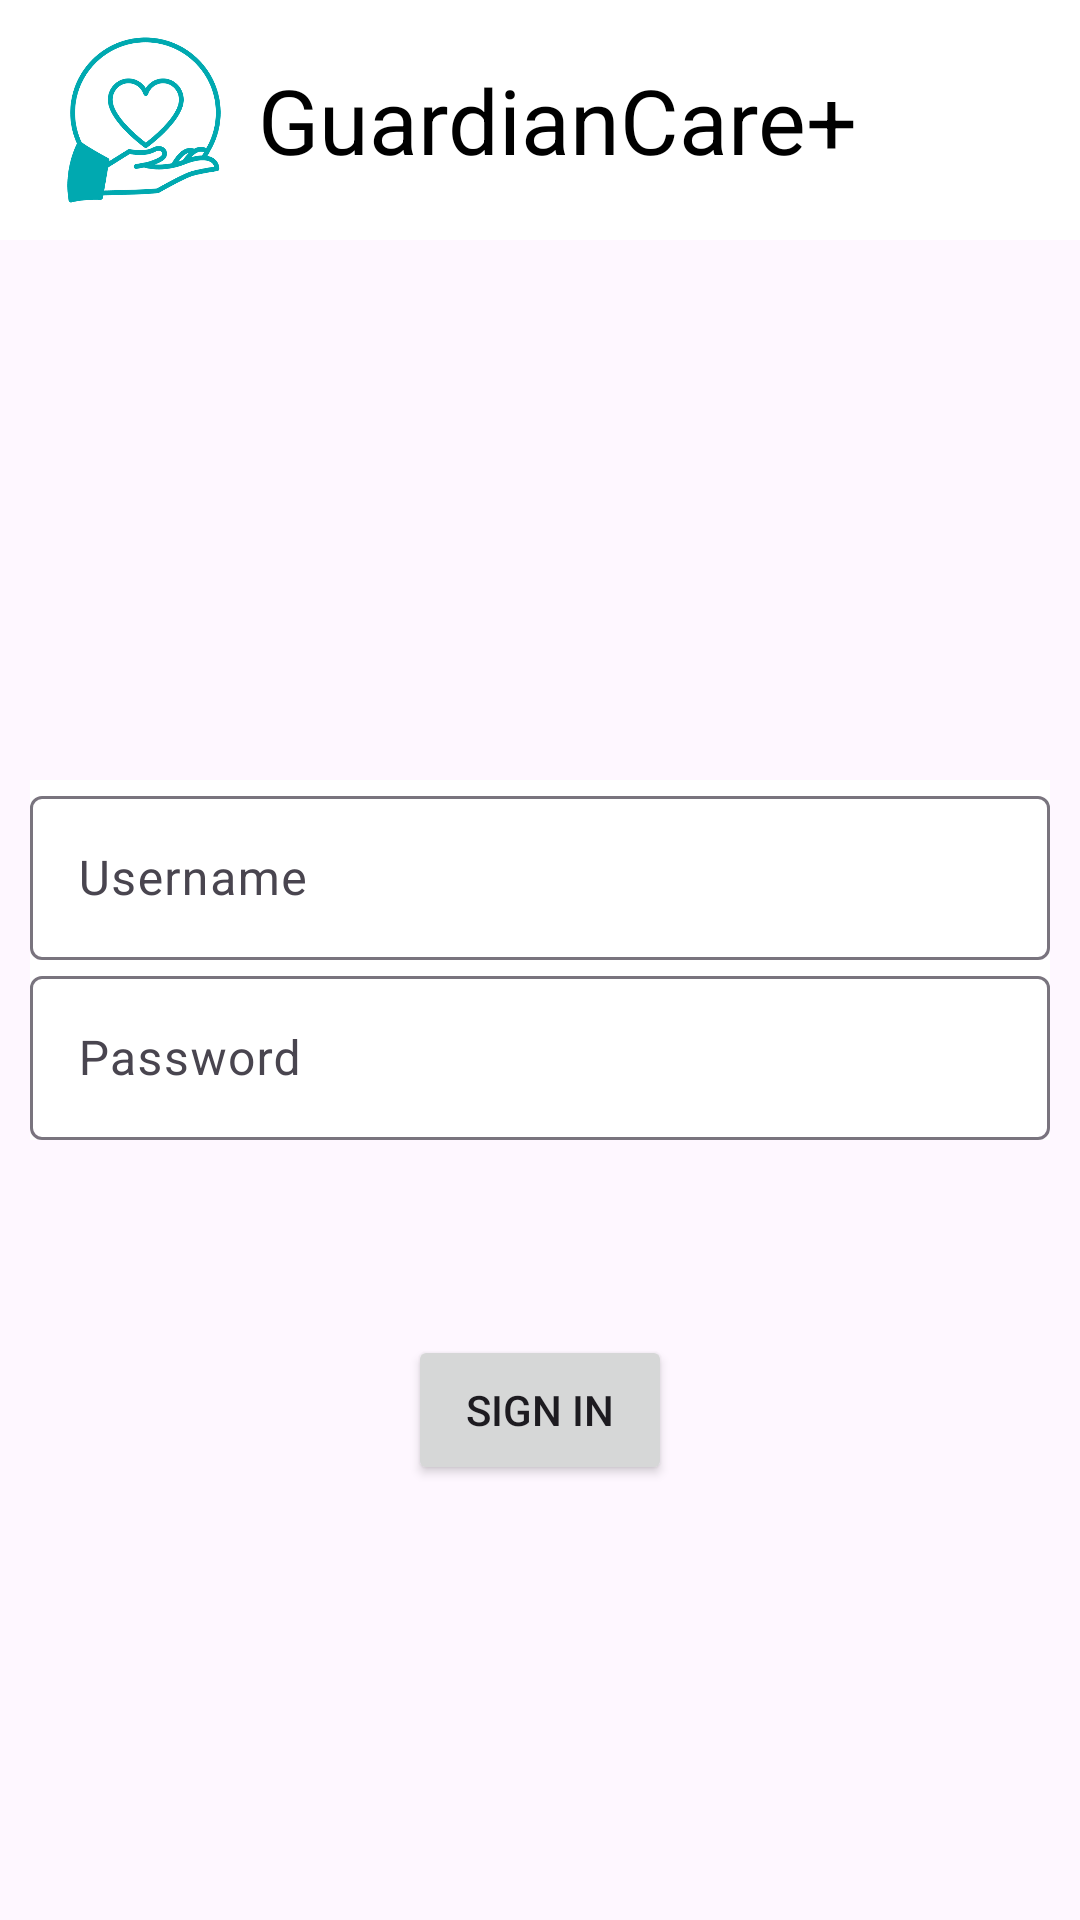

Write the Android layout XML for this screen, with the resource values it uses.
<!-- AndroidManifest.xml: application theme Theme.CapstoneFrontend -->
<!-- res/layout/activity_main.xml -->
<?xml version="1.0" encoding="utf-8"?>
<FrameLayout xmlns:android="http://schemas.android.com/apk/res/android"
    xmlns:app="http://schemas.android.com/apk/res-auto"
    xmlns:tools="http://schemas.android.com/tools"
    android:layout_width="match_parent"
    android:layout_height="match_parent"
    tools:context=".MainActivity" >


    <include layout="@layout/toolbar" />


    <LinearLayout
        android:layout_width="match_parent"
        android:layout_height="wrap_content"
        android:layout_gravity="center"
        android:orientation="vertical"
        android:padding="10dp">

        <com.google.android.material.textfield.TextInputLayout
            android:layout_width="match_parent"
            android:layout_height="60dp"
            android:background="@android:color/white">

            <com.google.android.material.textfield.TextInputEditText
                android:id="@+id/usernameInput"
                android:layout_width="match_parent"
                android:layout_height="match_parent"
                android:hint="Username" />

        </com.google.android.material.textfield.TextInputLayout>

        <com.google.android.material.textfield.TextInputLayout
            android:layout_width="match_parent"
            android:layout_height="60dp"
            android:background="@android:color/white">

            <com.google.android.material.textfield.TextInputEditText
                android:id="@+id/passwordInput"
                android:layout_width="match_parent"
                android:layout_height="match_parent"
                android:hint="Password" />
        </com.google.android.material.textfield.TextInputLayout>

    </LinearLayout>

    <Button
        android:id="@+id/signInButton"
        android:layout_width="wrap_content"
        android:layout_height="50dp"
        android:layout_marginTop="150dp"
        android:layout_gravity="center"
        android:text="Sign In"/>
</FrameLayout>
<!-- res/layout/toolbar.xml (included above) -->
<?xml version="1.0" encoding="utf-8"?>
<androidx.appcompat.widget.Toolbar xmlns:android="http://schemas.android.com/apk/res/android"
    xmlns:app="http://schemas.android.com/apk/res-auto"
    android:layout_width="match_parent"
    android:layout_height="wrap_content"
    android:background="#FFFFFF"
    android:gravity="center"
    android:padding="10dp">

    <RelativeLayout
        android:layout_width="match_parent"
        android:layout_height="wrap_content"
        android:layout_gravity="center">

        
        <ImageView
            android:id="@+id/toolbarPhoto"
            android:layout_width="60dp"
            android:layout_height="60dp"
            android:layout_centerVertical="true"
            android:layout_marginEnd="8dp"
            android:src="@drawable/logo_option" />

        
        <TextView
            android:id="@+id/toolbarTitle"
            android:layout_width="wrap_content"
            android:layout_height="wrap_content"
            android:layout_centerVertical="true"
            android:layout_toEndOf="@id/toolbarPhoto"
            android:text="GuardianCare+"
            android:textColor="@color/black"
            android:textSize="30sp" />
    </RelativeLayout>

</androidx.appcompat.widget.Toolbar>
<!-- resources referenced by this layout -->
<resources>
  <color name="black">#FF000000</color>
  <!-- drawable logo_option: png bitmap (drawable, 13603 bytes) -->
  <style name="Theme.CapstoneFrontend" parent="Base.Theme.CapstoneFrontend" />
  <style name="Base.Theme.CapstoneFrontend" parent="Theme.Material3.DayNight.NoActionBar">
          
          
      </style>
</resources>
